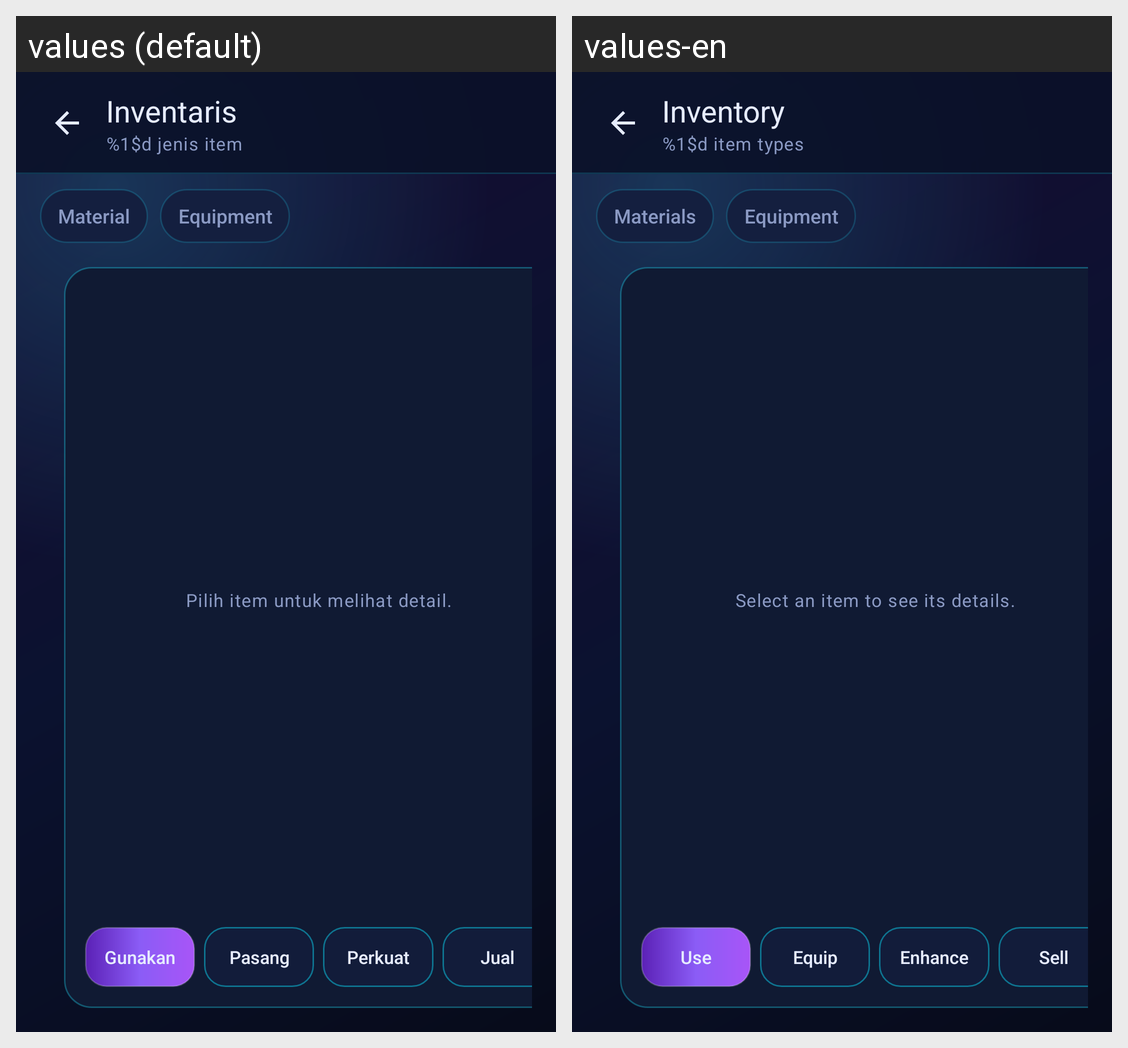

The same Android screen rendered under two of its app's locales, left to right. List the strings drawn on it with the default value and each locale's translation.
Android screen res/layout/activity_inventory.xml rendered under 2 locales, left to right: values (default), values-en. Device: Nexus 5 (rendered at 1080×1920; each locale shown at half size, 540×960, under a caption strip naming it); theme Theme.TheMyth.
Strings drawn on this screen, with the default value and each locale's value (text and hints the layout hard-codes, and strings that could not be matched under every locale, appear in the picture but are not listed):

inventory_title
  values: Inventaris
  values-en: Inventory

inventory_items_count
  values: %1$d jenis item
  values-en: %1$d item types

inventory_tab_items
  values: Material
  values-en: Materials

inventory_tab_equipment
  values: Equipment
  values-en: Equipment

inventory_detail_empty
  values: Pilih item untuk melihat detail.
  values-en: Select an item to see its details.

inventory_use
  values: Gunakan
  values-en: Use

inventory_equip
  values: Pasang
  values-en: Equip

inventory_enhance
  values: Perkuat
  values-en: Enhance

inventory_sell
  values: Jual
  values-en: Sell
